Run: headless pygame with SDL's dummy video driver; simulated clock (each Clock.tick advances the game by its frame time, no real sleeping); random seed 0; keys injected as events and as key.get_pressed() state; no mouse input.
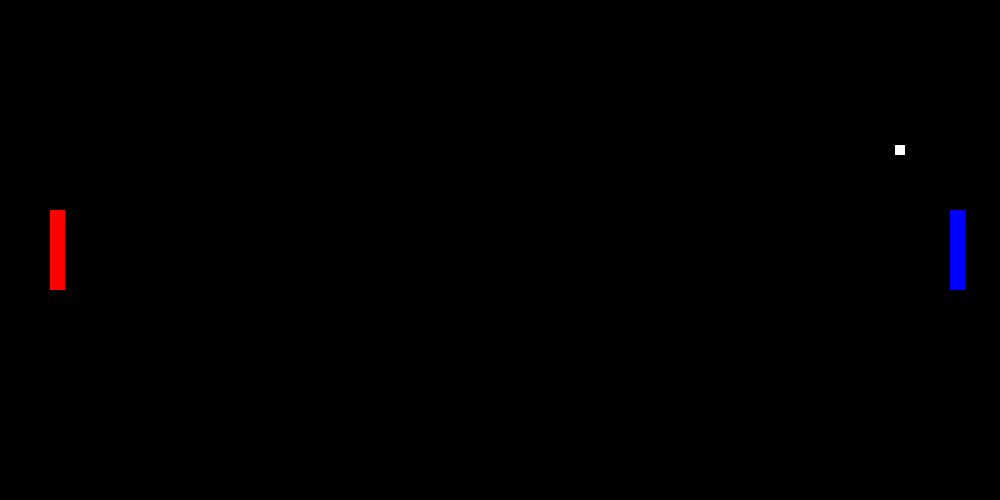
Frame 1 of 4 · flips 1–60 · no input
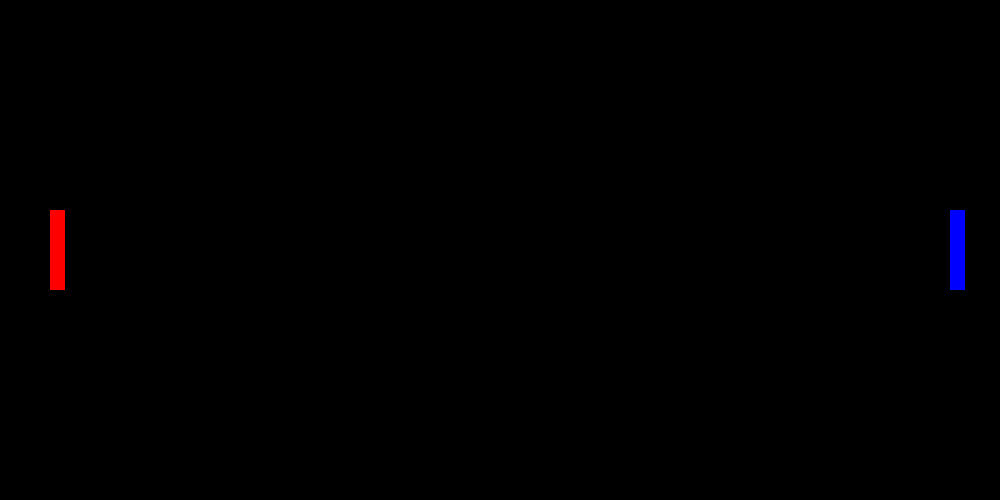
Frame 2 of 4 · flips 61–180 · tapped SPACE, RETURN · held RIGHT (→), D
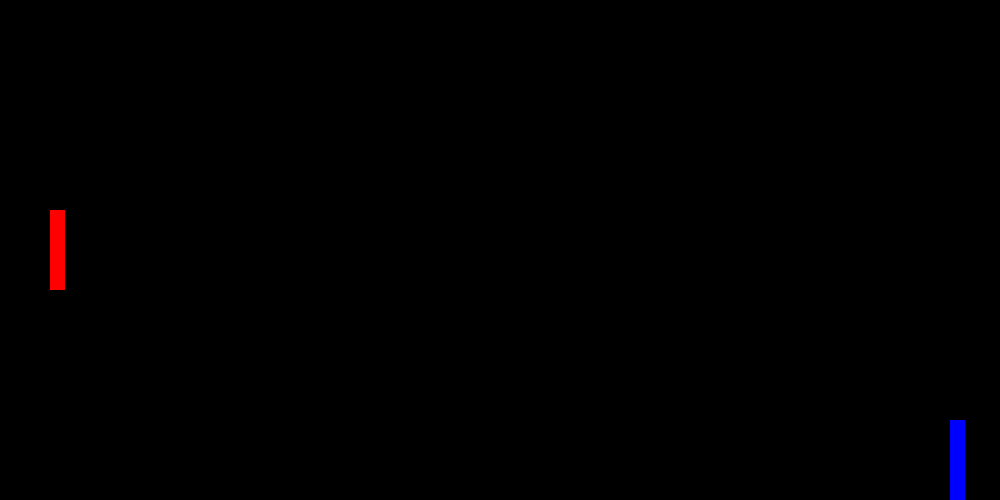
Frame 3 of 4 · flips 181–300 · held DOWN (↓), S
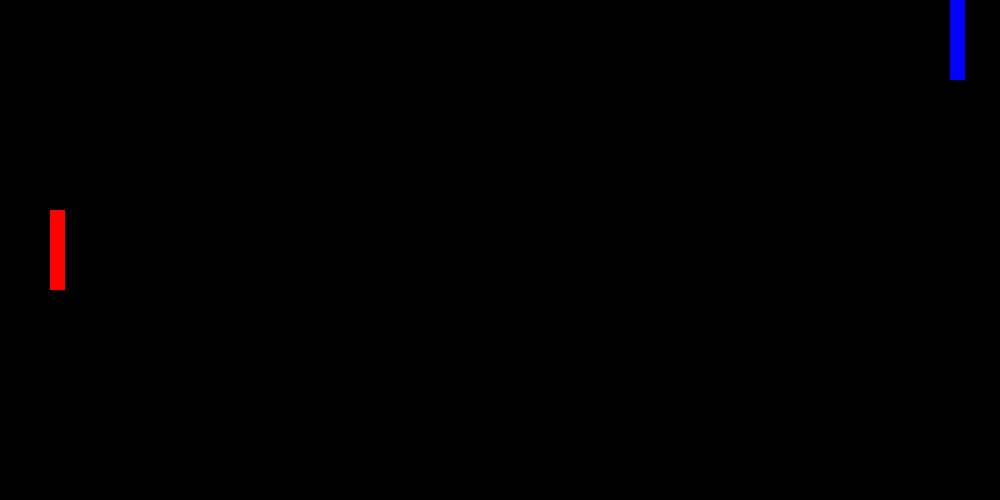
Frame 4 of 4 · flips 301–420 · held LEFT (←), A, UP (↑), W

The pygame program that drew these frames:

import pygame
pygame.init()

BLACK = (0, 0, 0)
RED = (255, 0, 0)
GREEN = (0, 255, 0)
BLUE = (0, 0, 255)
WHITE = (255, 255, 255)
YELLOW = (255, 255, 0)
large_font = pygame.font.SysFont(None, 72)
small_font = pygame.font.SysFont(None, 36)
title = "pong"
pygame.display.set_caption(title)
(screen_width, screen_height) = 1000, 500
screen = pygame.display.set_mode((screen_width, screen_height)) 
clock= pygame.time.Clock()

gameover = False
bar_width, bar_height = 15, 80
ball_side = 10
ball = pygame.Rect(screen_width/2-ball_side/2, screen_height/2-ball_side/2, ball_side, ball_side)
left_bar = pygame.Rect(50, screen_height/2 - bar_height/2, bar_width, bar_height) # left, top, width, height
right_bar = pygame.Rect(screen_width-50, screen_height/2 - bar_height/2, bar_width, bar_height) # left, top, width, height
right_v = 0
left_v = 0
right_Fdir = 0
Force = 2
dt = 1
ball_vx, ball_vy = 10, 10 
while not gameover:
    clock.tick(20)
    screen.fill(BLACK)
    for event in pygame.event.get():
        if event.type == pygame.QUIT:
            gameover = True
        if event.type == pygame.KEYDOWN:
            if event.key == pygame.K_UP:
                right_Fdir = 1
            elif event.key == pygame.K_DOWN:
                right_Fdir = -1
        elif event.type == pygame.KEYUP:
            if event.key == pygame.K_UP or event.key == pygame.K_DOWN:
                right_Fdir = 0
    right_v -= right_Fdir * Force * dt
    if right_bar.top < 0:
        right_bar.top = 0
        if right_v < 0:
            right_v = 0
    elif right_bar.bottom > screen_height:
        right_bar.bottom = screen_height
        if right_v > 0:
            right_v = 0 
    right_bar.top += right_v * dt
    
    ball.top += ball_vy * dt
    ball.left += ball_vx * dt
    if ball.bottom > screen_height or ball.top < 0:
        ball_vy *= -1
    elif ball.colliderect(right_bar) or ball.colliderect(left_bar):
        ball_vx *= -1
    elif ball.left > screen_width:
        ball = pygame.Rect(screen_width/2-ball_side/2, 0.25*screen_height, ball_side, ball_side)
        ball_vx, ball_vy = 10, 10
    pygame.draw.rect(screen, WHITE, ball)
    pygame.draw.rect(screen, RED, left_bar)
    pygame.draw.rect(screen, BLUE, right_bar)
    pygame.display.update()
pygame.quit()

# reflection => random direction
# speed => depend on the bar speed
